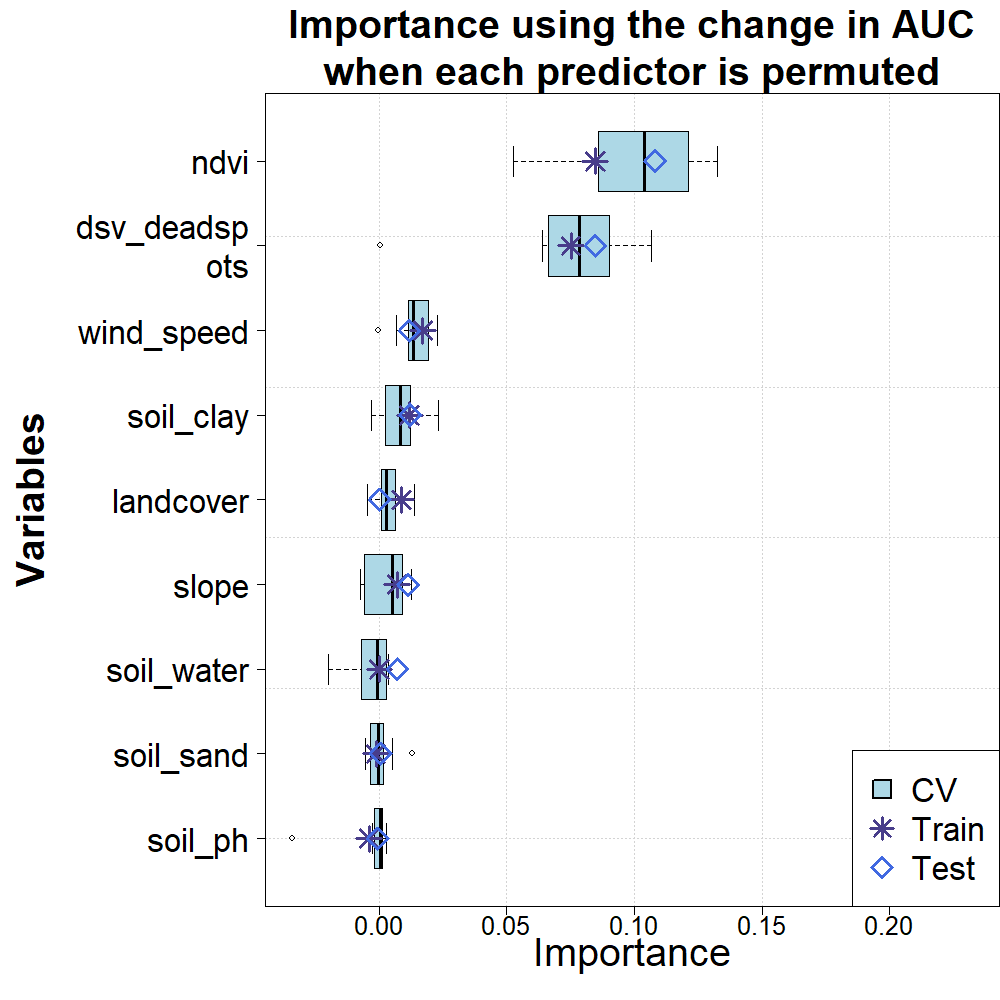

Source data for this figure (header and first rows):
predictor, train, test, 1, 2, 3, 4, 5, 6, 7, 8, 9, 10
dsv_deadspots, 0.07514, 0.08464, 0.1053, 0.07414, 0.09, 0.07056, 0.0861, 0.1066, 0.06608, 0.08252, 0.06408, 0.00032
landcover, 0.00862, 0.00022, 0.01088, 0.0138, 0.0052, 0.0008, -0.00476, 0.00382, 0.00648, -0.0017, 0.00146, 0.0012
ndvi, 0.0846, 0.1081, 0.0981, 0.1097, 0.09022, 0.05272, 0.1198, 0.126, 0.08588, 0.1212, 0.1326, 0.07716
slope, 0.00694, 0.01128, 0.01016, 0.00314, -0.00746, 0.00894, 0.00634, -0.00588, 0.00382, 0.01246, -0.00566, 0.00918
soil_clay, 0.01186, 0.0121, 0.02318, 0.00764, 0.00246, 0.00186, -0.00312, 0.0117, 0.02054, 0.01236, 0.00918, 0.00676
soil_ph, -0.004, -0.00064, 0.00104, -0.0341, 0.00034, -0.00262, 0.00092, 0.00014, 0.00286, -0.00126, 0.0026, -0.0018
soil_sand, -0.00128, 0.00054, 0.00134, -0.00538, -0.00334, -0.00382, 0.00494, 0.01278, 0.00014, -0.00316, 0.00168, -0.00106
soil_water, 0.00004, 0.00706, -0.00734, -0.02006, -0.00062, -0.00714, 0.00332, 0.00366, -0.00114, -0.0024, 0.00274, 0.00184
wind_speed, 0.01702, 0.0118, 0.00688, 0.01298, 0.01886, 0.01408, 0.01908, -0.0005, 0.02286, 0.02058, 0.0118, 0.01126
